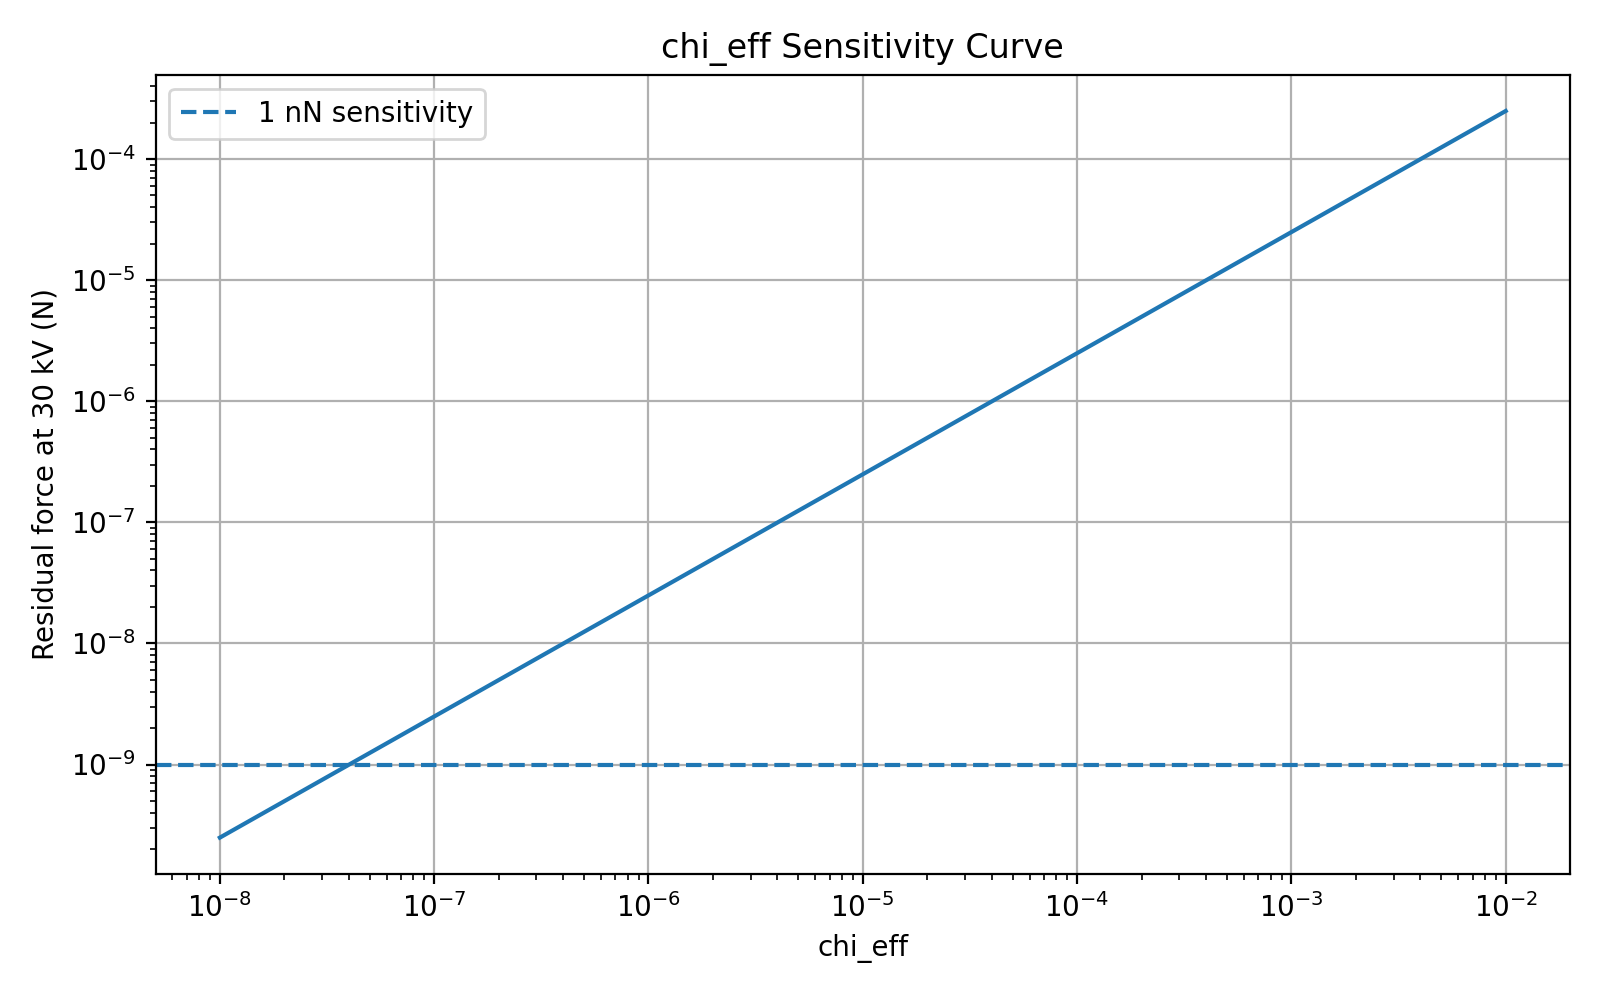

Source data for this figure (header and first rows):
chi_eff, F_residual_N_at_30kV
1e-08, 2.4902403235312504e-10
1.0472898382363596e-08, 2.608003385600703e-10
1.096816005273138e-08, 2.7313354438256327e-10
1.1486842567375548e-08, 2.860499855133382e-10
1.2030053494233242e-08, 2.995772430557764e-10
1.2598952777950284e-08, 3.1374420241917856e-10
1.319475521676706e-08, 3.2858111499917656e-10
1.3818733056536336e-08, 3.441196627750103e-10
1.4472218707411344e-08, 3.6039302596159034e-10
1.5156607589006044e-08, 3.774359538608261e-10
1.5873361110102086e-08, 3.9528483906348985e-10
1.6624009789266134e-08, 4.139777951600877e-10
1.7410156523040153e-08, 4.3355473812665216e-10
1.8233480008684423e-08, 4.540574715592688e-10
1.9095738328780967e-08, 4.755297759393162e-10
1.999877270535287e-08, 4.980175021200587e-10
2.0944511431514688e-08, 5.215686692341911e-10
2.19349739890506e-08, 5.462335672314292e-10
2.2972275360711512e-08, 5.72064864265072e-10
2.405863054644067e-08, 5.991177191568724e-10
2.5196359293170135e-08, 6.274498991803362e-10
2.6387891048289348e-08, 6.571219034139945e-10
2.7635770147361574e-08, 6.881970919280096e-10
2.8942661247167517e-08, 7.207418210800182e-10
3.031135501567576e-08, 7.548255852090698e-10
3.174477409109193e-08, 7.905211650302722e-10
3.3245979322709384e-08, 8.279047830469708e-10
3.481817630688966e-08, 8.670562663123702e-10
3.646472223212745e-08, 9.080592168881023e-10
3.818913304781854e-08, 9.51001190363776e-10
3.99950909720367e-08, 9.959738828186644e-10
4.188645235435271e-08, 1.0430733266247957e-09
4.386725591048494e-08, 1.0924000955095418e-09
4.594173134636476e-08, 1.1440595193155715e-09
4.811430839003264e-08, 1.1981619089167724e-09
5.0389626250651505e-08, 1.2548227917704118e-09
5.277254352483532e-08, 1.314163158608529e-09
5.526814857144603e-08, 1.3763097217953097e-09
5.78817703770128e-08, 1.4413951859021389e-09
6.061898993497573e-08, 1.5095585310781155e-09
6.348565216305224e-08, 1.5809453098211162e-09
6.648787838417263e-08, 1.6557079577830847e-09
6.96320793976389e-08, 1.7340061192732999e-09
7.292496916841444e-08, 1.8160069881545882e-09
7.637357916378027e-08, 1.901885664860517e-09
7.998527336796708e-08, 1.9918255302958183e-09
8.376776400682925e-08, 2.0860186374185587e-09
8.772912801613356e-08, 2.1846661213401093e-09
9.18778242886334e-08, 2.287978628818738e-09
9.622271173675135e-08, 2.396176768063819e-09
1.0077306820944617e-07, 2.5094915798112798e-09
1.055386103036523e-07, 2.6281650306760564e-09
1.1052951411260221e-07, 2.7524505298351843e-09
1.1575643695533035e-07, 2.8826134701446662e-09
1.2123054013376528e-07, 3.0189317948457584e-09
1.2696351276599728e-07, 3.161696591070611e-09
1.3296759674662126e-07, 3.3112127114147895e-09
1.3925561288744649e-07, 3.4677994249037726e-09
1.4584098829439863e-07, 3.631791098743605e-09
1.5273778503907124e-07, 3.803537912311433e-09
... 240 more rows
